pico-8 play session: hold → + tap 🅾

[t = 1 s] hold → ~1s, tap 🅾 ~2×
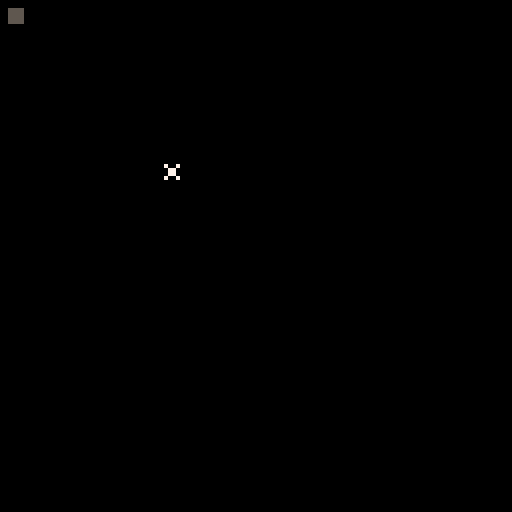
[t = 2 s] hold → ~2s, tap 🅾 ~4×
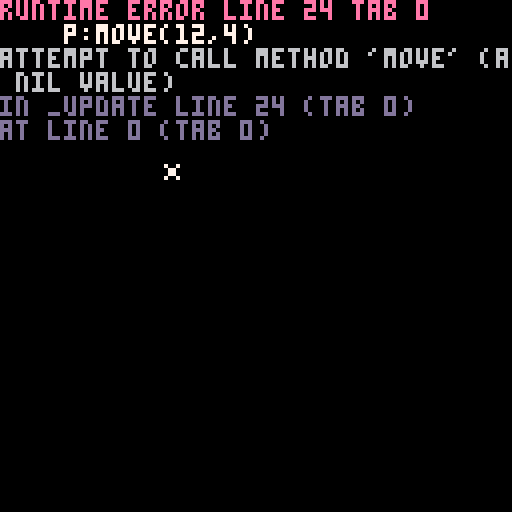

pico-8 cartridge
version 42
__lua__
cplayer = {positionx=0, positiony=0}  --mq

function cplayer:new(o) --mq
	o = o or {}
	setmetatable(o, self)
	self._index = self
	return o
end

function cplayer:move(x,y) --mq
	self.positionx += x
	self.positiony += y
end

function _init()
	p = cplayer:new()
  objs = {}
  make_obj(0, 0, "wall", false, 1)
end

function _update()
  update_objs()
  if btn(➡️) then
 	  p:move(12,4)
 end
end

function _draw()
  cls()
  render_objs()
  spr(1, p.positionx, p.positiony)
end

function make_obj (x, y, spriteid, interactive, id) --dylan
  local obj = {}
    obj.x = x
    obj.y = y
    obj.spriteid = spriteid --use this as obj type
    obj.interactive = interactive
    obj.id = id
    obj.steppedon = false
  add(objs, obj)
end

function render_objs () --dylan
  for obj in all(objs) do
    spr(obj.spriteid, obj.x, obj.y)
    
  end
end

function update_objs () --dylan
  for obj in all(objs) do
    obj.x += 1
    obj.y += 1
    
  end
end

function check_obj_collision(player_pos) --dylan
  for obj in all(objs) do
    --check each obj position to player postion
    end
end
__gfx__
00000000000000000000000000000000000000000000000000000000000000000000000000000000000000000000000000000000000000000000000000000000
00000000000000000000000000000000000000000000000000000000000000000000000000000000000000000000000000000000000000000000000000000000
00700700005555000000000000000000000000000000000000000000000000000000000000000000000000000000000000000000000000000000000000000000
00077000005555000000000000000000000000000000000000000000000000000000000000000000000000000000000000000000000000000000000000000000
00077000005555000000000000000000000000000000000000000000000000000000000000000000000000000000000000000000000000000000000000000000
00700700005555000000000000000000000000000000000000000000000000000000000000000000000000000000000000000000000000000000000000000000
